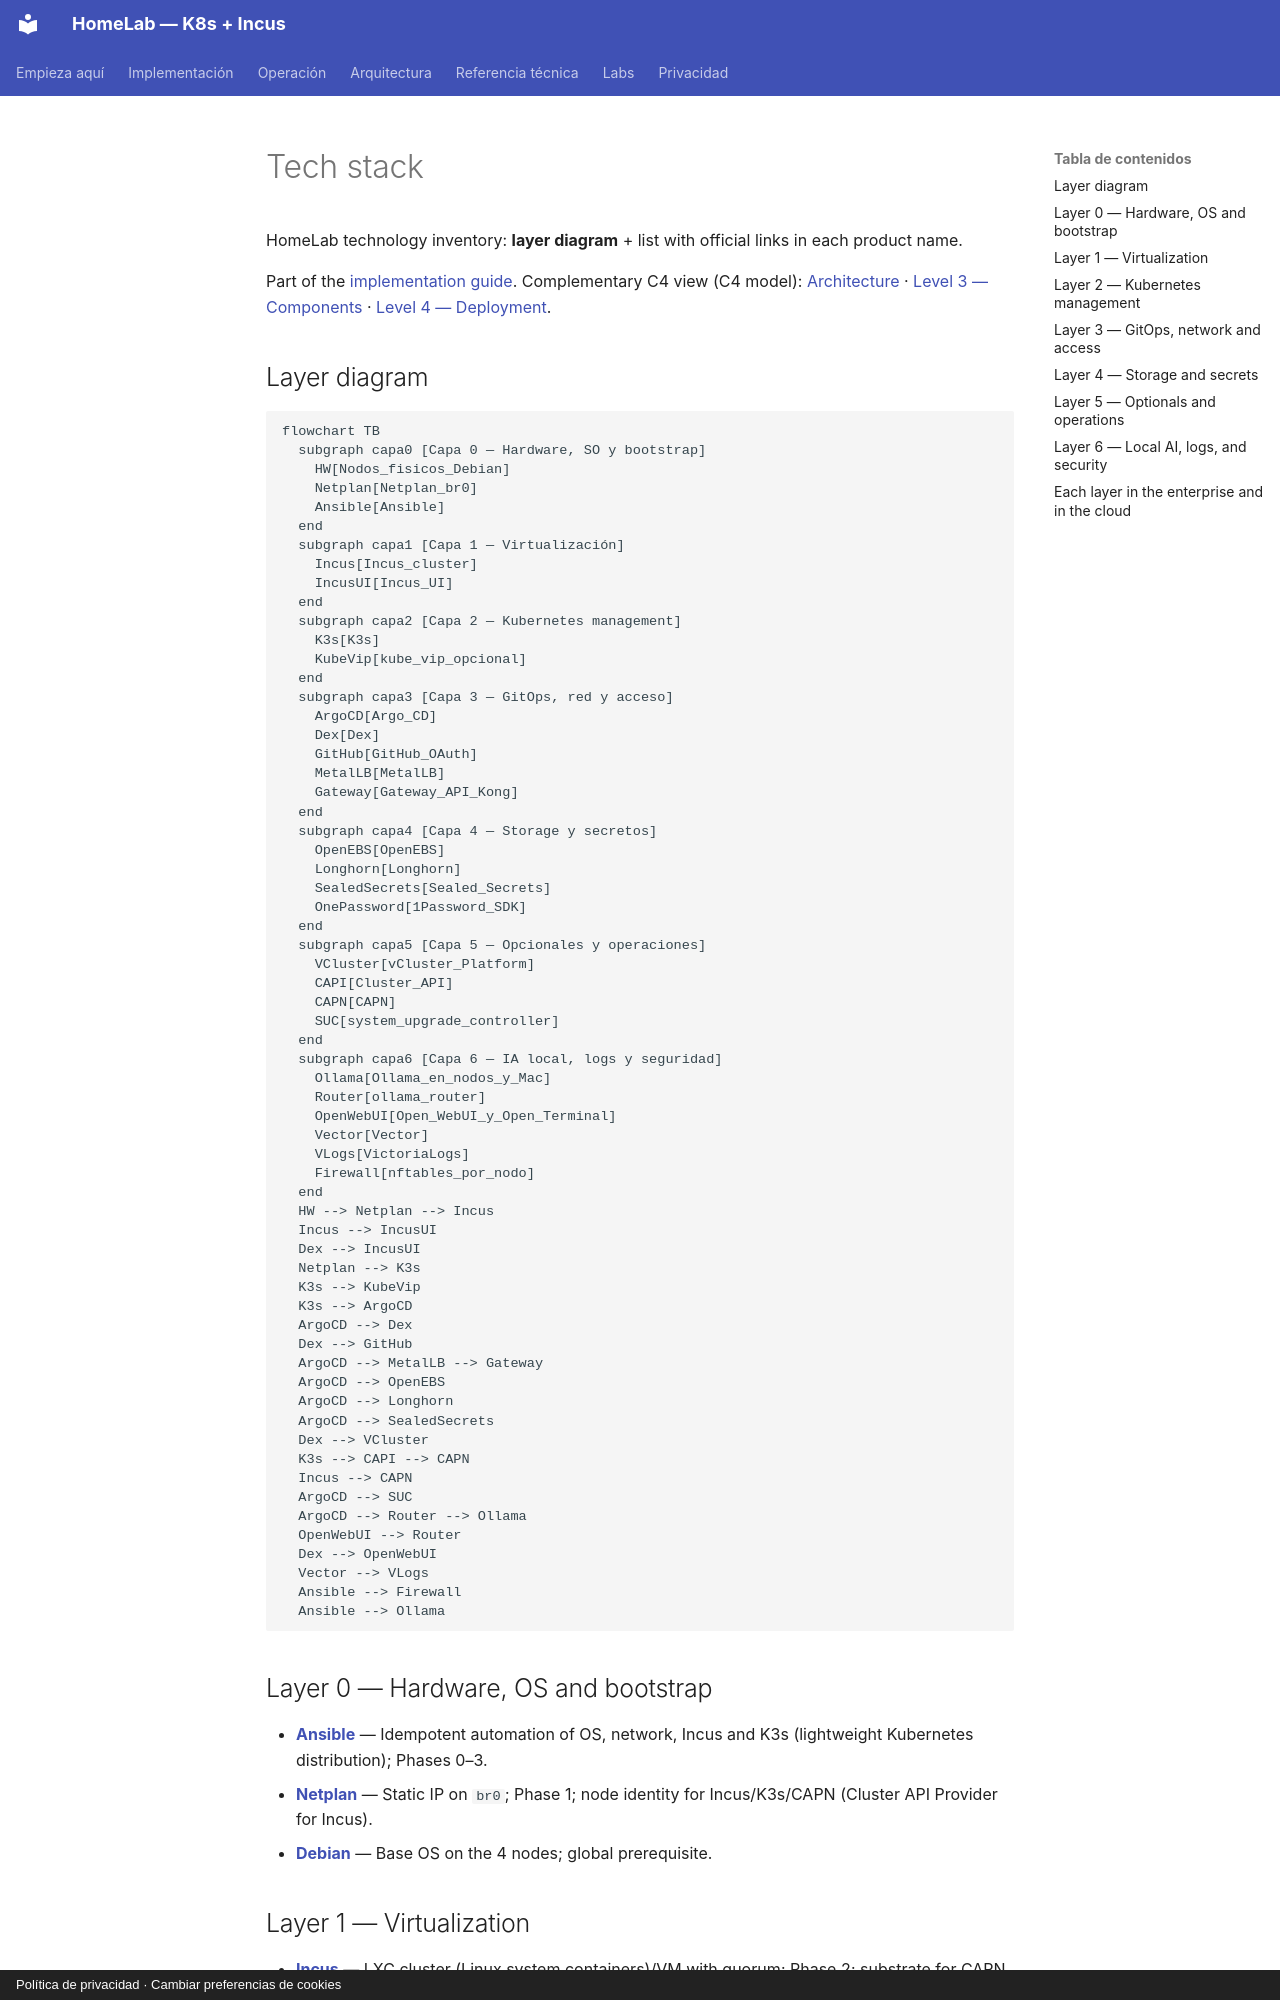

repository: maceosoft/homelab · page: implementacion/stack-tecnologico.en/index.html · generator: mkdocs · copyright: Política de privacidad · Cambiar preferencias de cookies

# Tech stack

HomeLab technology inventory: **layer diagram** + list with official links in each product name.

Part of the [implementation guide](index.md). Complementary C4 view (C4 model): [Architecture](../architecture/overview.md) · [Level 3 — Components](../architecture/nivel-3-componentes.md) · [Level 4 — Deployment](../architecture/nivel-4-despliegue.md).

## Layer diagram

```mermaid
flowchart TB
  subgraph capa0 [Capa 0 — Hardware, SO y bootstrap]
    HW[Nodos_fisicos_Debian]
    Netplan[Netplan_br0]
    Ansible[Ansible]
  end
  subgraph capa1 [Capa 1 — Virtualización]
    Incus[Incus_cluster]
    IncusUI[Incus_UI]
  end
  subgraph capa2 [Capa 2 — Kubernetes management]
    K3s[K3s]
    KubeVip[kube_vip_opcional]
  end
  subgraph capa3 [Capa 3 — GitOps, red y acceso]
    ArgoCD[Argo_CD]
    Dex[Dex]
    GitHub[GitHub_OAuth]
    MetalLB[MetalLB]
    Gateway[Gateway_API_Kong]
  end
  subgraph capa4 [Capa 4 — Storage y secretos]
    OpenEBS[OpenEBS]
    Longhorn[Longhorn]
    SealedSecrets[Sealed_Secrets]
    OnePassword[1Password_SDK]
  end
  subgraph capa5 [Capa 5 — Opcionales y operaciones]
    VCluster[vCluster_Platform]
    CAPI[Cluster_API]
    CAPN[CAPN]
    SUC[system_upgrade_controller]
  end
  subgraph capa6 [Capa 6 — IA local, logs y seguridad]
    Ollama[Ollama_en_nodos_y_Mac]
    Router[ollama_router]
    OpenWebUI[Open_WebUI_y_Open_Terminal]
    Vector[Vector]
    VLogs[VictoriaLogs]
    Firewall[nftables_por_nodo]
  end
  HW --> Netplan --> Incus
  Incus --> IncusUI
  Dex --> IncusUI
  Netplan --> K3s
  K3s --> KubeVip
  K3s --> ArgoCD
  ArgoCD --> Dex
  Dex --> GitHub
  ArgoCD --> MetalLB --> Gateway
  ArgoCD --> OpenEBS
  ArgoCD --> Longhorn
  ArgoCD --> SealedSecrets
  Dex --> VCluster
  K3s --> CAPI --> CAPN
  Incus --> CAPN
  ArgoCD --> SUC
  ArgoCD --> Router --> Ollama
  OpenWebUI --> Router
  Dex --> OpenWebUI
  Vector --> VLogs
  Ansible --> Firewall
  Ansible --> Ollama
```

## Layer 0 — Hardware, OS and bootstrap

- **[Ansible](https://docs.ansible.com/)** — Idempotent automation of OS, network, Incus and K3s (lightweight Kubernetes distribution); Phases 0–3.
- **[Netplan](https://netplan.io/)** — Static IP on `br0`; Phase 1; node identity for Incus/K3s/CAPN (Cluster API Provider for Incus).
- **[Debian](https://www.debian.org/)** — Base OS on the 4 nodes; global prerequisite.

## Layer 1 — Virtualization

- **[Incus](https://linuxcontainers.org/incus/docs/main/)** — LXC cluster (Linux system containers)/VM with quorum; Phase 2; substrate for CAPN and instances.
- **[Incus UI](https://linuxcontainers.org/incus/docs/main/howto/server_expose/#web-ui)** — Incus cluster web administration; Phase 2 (cert) + Phase 4 (OIDC —OpenID Connect— with Dex).
- **[Zabbly Incus stable](https://github.com/zabbly/incus)** — Package repo; Phase 2.
